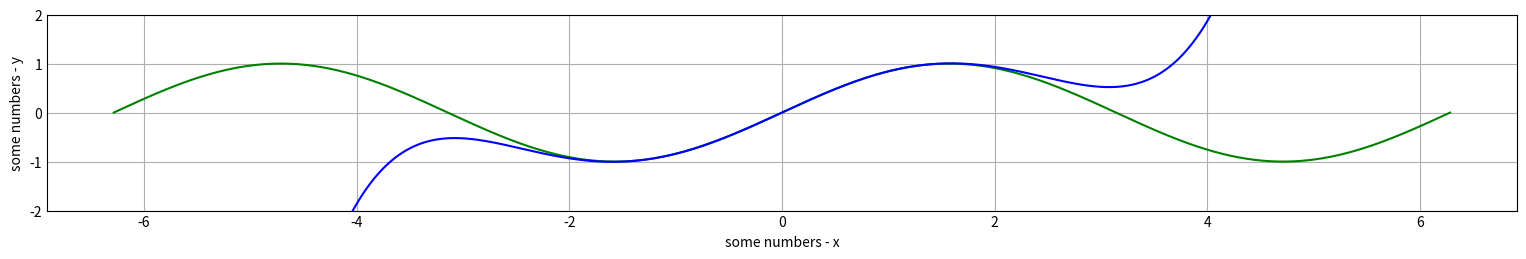

Reproduce this figure in Python.
import matplotlib.pyplot as plt
import numpy as np

plt.style.use('_mpl-gallery') 

x = np.linspace(-2 * np.pi, 2 * np.pi, 1000)
y = np.sin(x)
y2 = x - np.power(x, 3) / 6 + np.power(x, 5) / 120

plt.figure().set_figwidth(15)
plt.plot(x, y, 'g')
plt.plot(x, y2, 'b')
plt.ylim(-2, 2)

plt.xlabel('some numbers - x')
plt.ylabel('some numbers - y')
plt.show()

np.pi

